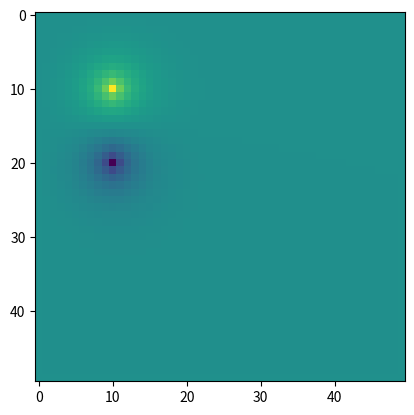

Write Python code to recreate this figure.
import numpy
import matplotlib.pyplot as plt
import math
mesh_x = 50
mesh_y = 50

potentials = numpy.zeros(shape=(mesh_x,mesh_y))
BC = numpy.zeros(shape=(mesh_x,mesh_y))

potentials[10,10] = 100.0
potentials[20,10] = -100.0

BC[10,10] = 1
BC[20,10] = 1

convergence = 0
sum = 0
previous_potentials = 0
while(math.fabs(sum-previous_potentials) > 0.01 or abs(previous_potentials) < 0.02):
    previous_potentials = sum
    sum = 0
    for x in range(1,mesh_x-1):
        for y in range(1,mesh_x-1):
            if(not BC[x,y]):
                potentials[x,y] = potentials[x-1,y] + \
                                    potentials[x+1,y] + \
                                    potentials[x,y-1] + \
                                    potentials[x,y+1]
                potentials[x,y] /= 4.0
                sum += potentials[x,y]
    sum = sum/(mesh_x*mesh_y)
    print(sum)
plt.imshow(potentials)
plt.show()
